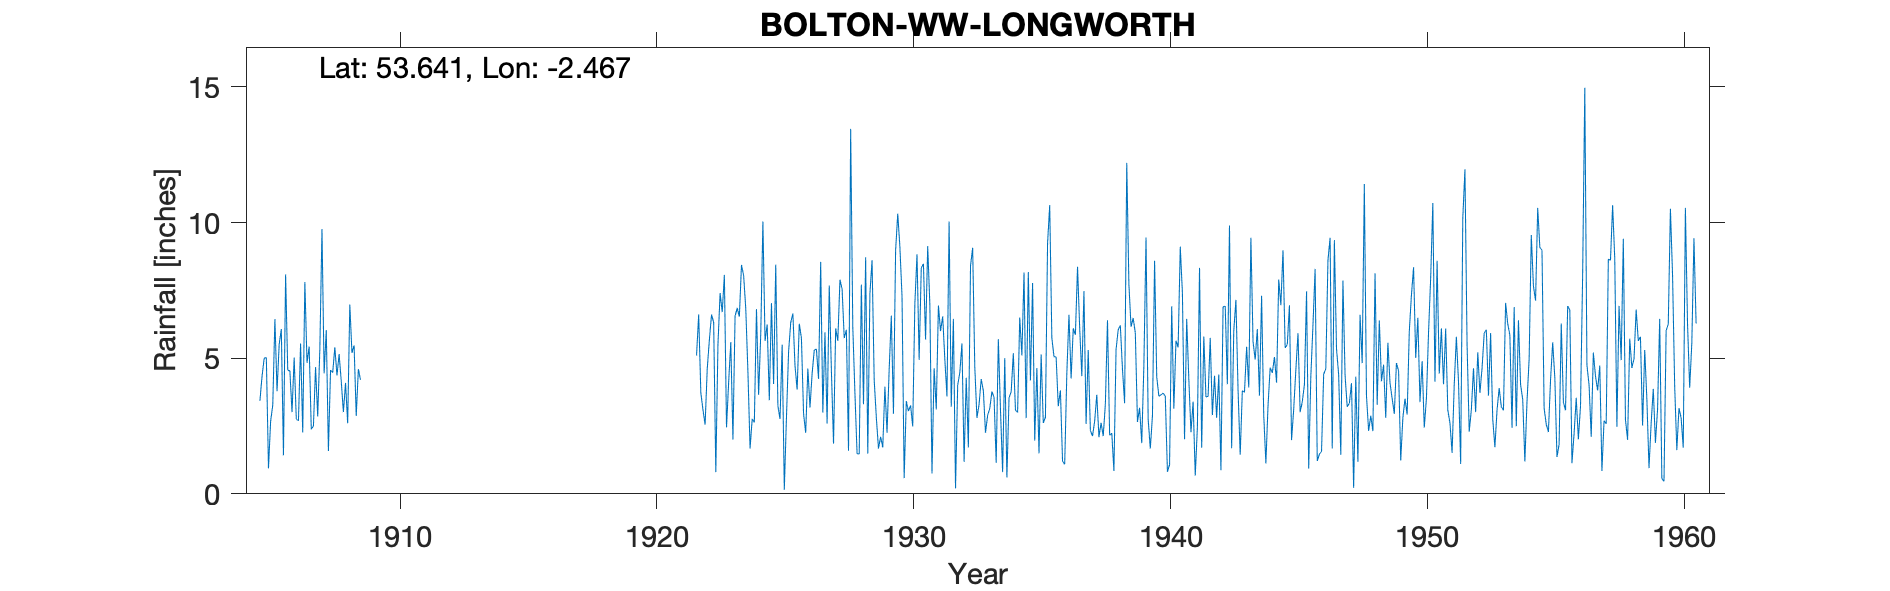

Data behind this chart, as committed beside it:
BOLTON BELMONT LONGWORTH, , , , , , , , , , , , , , , , , , , , , , , 
Grid ref, SD692161, Long, -2.467, Lat, 53.64, Elevation, 769, ft, , , , , , , , , , , , , , , 
Station no, 2875, , , , , , , , , , , , , , , , , , , , , , 
, 1900, 1901, 1902, 1903, 1904, 1905, 1906, 1907, 1908, 1909, 1910, 1911, 1912, 1913, 1914, 1915, 1916, 1917, 1918, 1919, 1920, 1921, 1922
January, , , , , , 3.43, 8.09, 2.38, 4.36, , , , , , , , , , , , , , 5.1
February, , , , , , 4.34, 4.56, 2.5, 5.15, , , , , , , , , , , , , , 6.61
March, , , , , , 5, 4.53, 4.67, 4.15, , , , , , , , , , , , , , 3.72
April, , , , , , 5.02, 3.01, 2.85, 3.01, , , , , , , , , , , , , , 3.1
May, , , , , , 0.94, 5.02, 5.34, 4.09, , , , , , , , , , , , , , 2.55
June, , , , , , 2.67, 2.76, 9.76, 2.6, , , , , , , , , , , , , , 4.62
July, , , , , , 3.27, 2.69, 4.44, 6.98, , , , , , , , , , , , , , 5.68
August, , , , , , 6.44, 5.54, 6.04, 5.2, , , , , , , , , , , , , , 6.61
September, , , , , , 3.78, 2.26, 1.58, 5.47, , , , , , , , , , , , , , 6.31
October, , , , , , 5.51, 7.81, 4.56, 2.87, , , , , , , , , , , , , , 0.8
November, , , , , , 6.07, 4.83, 4.47, 4.6, , , , , , , , , , , , , , 5.5
December, , , , , , 1.42, 5.43, 5.4, 4.2, , , , , , , , , , , , , , 7.4
Total, , , , , , 47.89, 56.53, 53.99, 52.68, , , , , , , , , , , , , 46.18, 58
